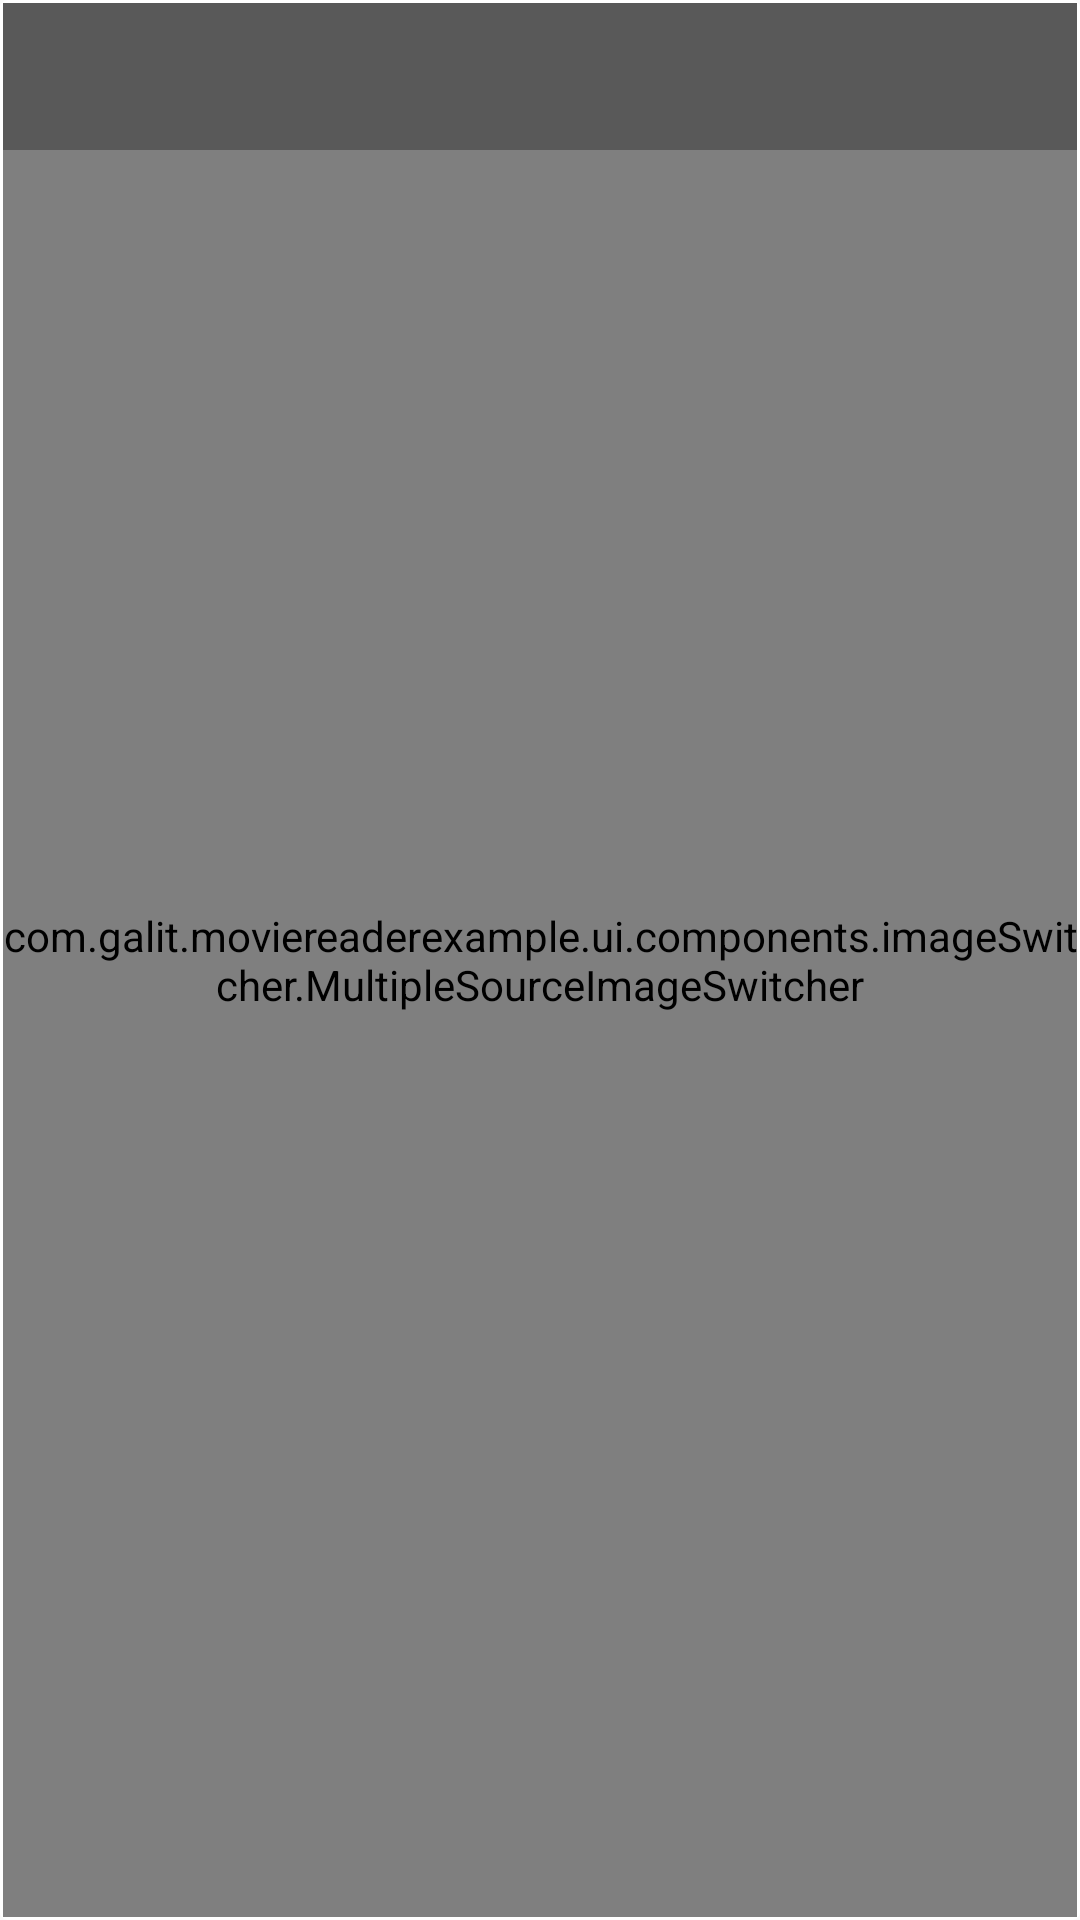

Reconstruct the res/layout file that produces this screen, plus the resources it refers to.
<!-- AndroidManifest.xml: application theme Theme.AppCompat.Light.NoActionBar.FullScreen -->
<!-- res/layout/view_main_item.xml -->
<?xml version="1.0" encoding="utf-8"?>
<FrameLayout xmlns:android="http://schemas.android.com/apk/res/android"
    android:layout_width="wrap_content"
    android:layout_height="wrap_content"
    android:minHeight="390dp"
    android:minWidth="267dp"
    android:layout_margin="5dp"
    android:padding="1dp"
    android:background="@drawable/drawable_borders"
    >

    <TextView android:id="@+id/mainEmptyItemTextView"
        android:layout_width="wrap_content"
        android:layout_height="wrap_content"
        android:textColor="@android:color/white"
        android:layout_gravity="center"
        android:text="@string/empty_item_text"
        android:textStyle="bold"
        android:textSize="20sp"
        />

    <com.galit.moviereaderexample.ui.components.imageSwitcher.MultipleSourceImageSwitcher
        android:id="@+id/mainItemImage"
        android:layout_width="match_parent"
        android:layout_height="match_parent"/>

    <TextView android:id="@+id/mainItemTitle"
        android:layout_width="match_parent"
        android:layout_height="wrap_content"
        android:paddingBottom="15dp"
        android:paddingTop="15dp"
        android:gravity="center"
        android:textColor="@android:color/white"
        android:background="@color/black_30tr"
        android:layout_gravity="top|center_horizontal"

        />

</FrameLayout>
<!-- resources referenced by this layout -->
<resources>
  <color name="black_30tr">#4D000000</color>
  <!-- drawable drawable_borders (drawable) -->
  <?xml version="1.0" encoding="utf-8"?>
  <shape xmlns:android="http://schemas.android.com/apk/res/android"
      android:shape="rectangle">
      <corners
          android:radius="2dp"/>
      <stroke
          android:width="1dp"
          android:color="@android:color/white" />
  </shape>
  <string name="empty_item_text">No Movies</string>
  <style name="Theme.AppCompat.Light.NoActionBar.FullScreen">
          <item name="android:windowNoTitle">true</item>
          <item name="android:windowActionBar">false</item>
          <item name="android:windowFullscreen">true</item>
          <item name="android:windowContentOverlay">@null</item>
      </style>
</resources>
